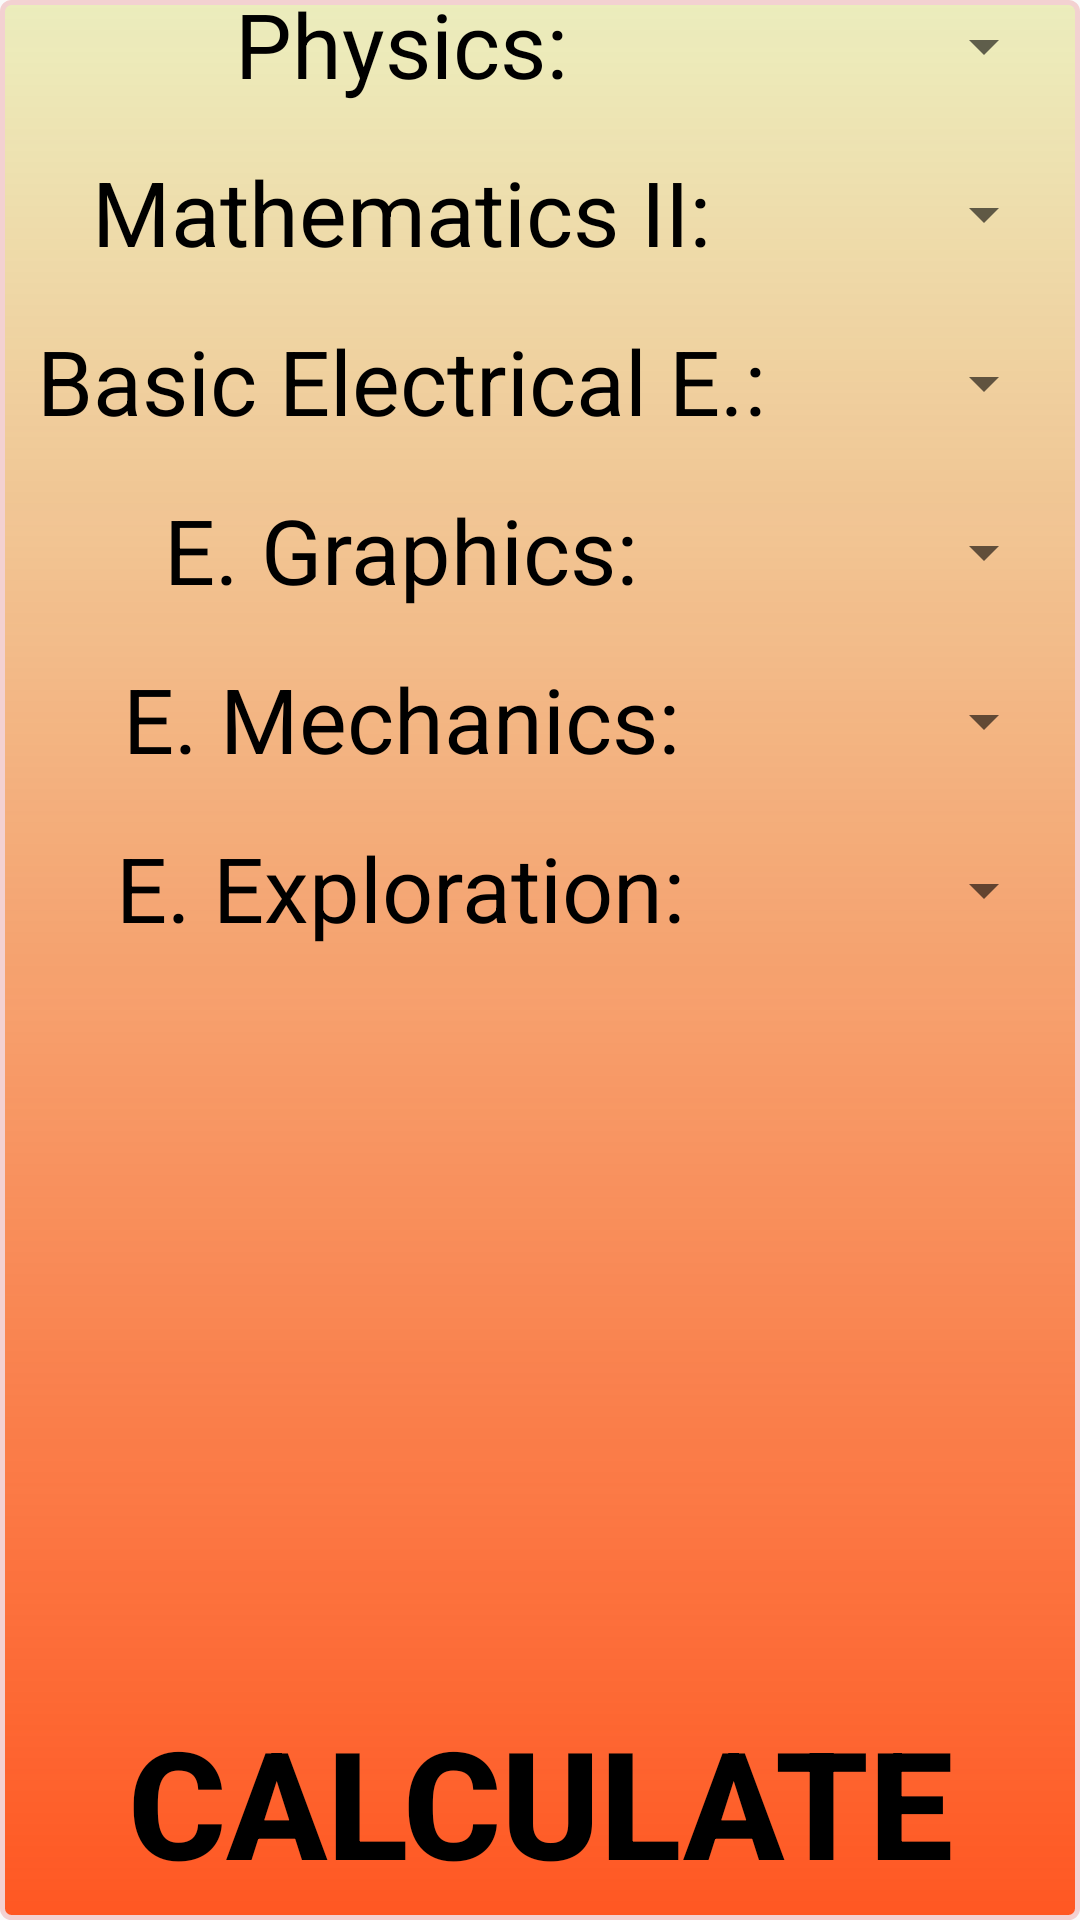

The Android layout XML behind this screen, and the referenced resources:
<!-- AndroidManifest.xml: application theme AppTheme -->
<!-- res/layout/activity_sem2_sb.xml -->
<?xml version="1.0" encoding="utf-8"?>
<androidx.constraintlayout.widget.ConstraintLayout xmlns:android="http://schemas.android.com/apk/res/android"
    xmlns:app="http://schemas.android.com/apk/res-auto"
    xmlns:tools="http://schemas.android.com/tools"
    android:layout_width="match_parent"
    android:layout_height="match_parent"
    android:background="@drawable/bakk"
    tools:context=".Sem2SBActivity">



    <TextView
        android:id="@+id/tVPhysics1"
        android:layout_width="wrap_content"
        android:layout_height="wrap_content"
        android:layout_marginStart="16dp"
        android:layout_marginTop="16dp"
        android:text="Physics:"
        android:textSize="30dp"
        android:textColor="#000000"
        app:layout_constraintEnd_toStartOf="@+id/guideline31"
        app:layout_constraintStart_toStartOf="parent"
        app:layout_constraintTop_toTopOf="@+id/guideline11"
        tools:ignore="MissingConstraints" />

    <Spinner
        android:id="@+id/spinnerPhysics1"
        android:layout_width="0dp"
        android:layout_height="42dp"
        android:layout_marginEnd="8dp"
        android:textSize="30dp"
        app:layout_constraintEnd_toEndOf="parent"
        app:layout_constraintHorizontal_bias="0.0"
        app:layout_constraintStart_toStartOf="@+id/guideline31"
        app:layout_constraintTop_toTopOf="@+id/tVPhysics1"
        tools:ignore="MissingConstraints" />

    <TextView
        android:id="@+id/tVM11"
        android:layout_width="wrap_content"
        android:layout_height="wrap_content"
        android:layout_marginStart="16dp"
        android:layout_marginTop="16dp"
        android:text="Mathematics II:"
        android:textSize="30dp"
        android:textColor="#000000"
        app:layout_constraintEnd_toStartOf="@+id/guideline31"
        app:layout_constraintStart_toStartOf="parent"
        app:layout_constraintTop_toBottomOf="@+id/tVPhysics1"
        tools:ignore="MissingConstraints" />

    <Spinner
        android:id="@+id/spinnerM11"
        android:layout_width="0dp"
        android:layout_height="42dp"
        android:layout_marginEnd="8dp"
        android:textSize="30dp"
        app:layout_constraintEnd_toEndOf="parent"
        app:layout_constraintHorizontal_bias="1.0"
        app:layout_constraintStart_toStartOf="@+id/guideline31"
        app:layout_constraintTop_toTopOf="@+id/tVM11"
        tools:ignore="MissingConstraints" />

    <TextView
        android:id="@+id/tVBEE1"
        android:layout_width="wrap_content"
        android:layout_height="wrap_content"
        android:layout_marginStart="16dp"
        android:layout_marginTop="16dp"
        android:text="Basic Electrical E.:"
        android:textColor="#000000"
        android:textSize="30dp"
        app:layout_constraintEnd_toStartOf="@+id/guideline31"
        app:layout_constraintStart_toStartOf="parent"
        app:layout_constraintTop_toBottomOf="@+id/tVM11"
        tools:ignore="MissingConstraints" />

    <Spinner
        android:id="@+id/spinnerBEE1"
        android:layout_width="0dp"
        android:layout_height="42dp"
        android:layout_marginEnd="8dp"
        android:textSize="30dp"
        app:layout_constraintEnd_toEndOf="parent"
        app:layout_constraintHorizontal_bias="0.0"
        app:layout_constraintStart_toStartOf="@+id/guideline31"
        app:layout_constraintTop_toTopOf="@+id/tVBEE1"
        tools:ignore="MissingConstraints" />


    <TextView
        android:id="@+id/tVEG1"
        android:layout_width="wrap_content"
        android:layout_height="wrap_content"
        android:layout_marginStart="16dp"
        android:layout_marginTop="16dp"
        android:text="E. Graphics:"
        android:textSize="30dp"
        android:textColor="#000000"
        app:layout_constraintEnd_toStartOf="@+id/guideline31"
        app:layout_constraintStart_toStartOf="parent"
        app:layout_constraintTop_toBottomOf="@+id/tVBEE1"
        tools:ignore="MissingConstraints" />

    <Spinner
        android:id="@+id/spinnerEG1"
        android:layout_width="0dp"
        android:layout_height="42dp"
        android:layout_marginEnd="8dp"
        android:textSize="30dp"
        app:layout_constraintEnd_toEndOf="parent"
        app:layout_constraintHorizontal_bias="1.0"
        app:layout_constraintStart_toStartOf="@+id/guideline31"
        app:layout_constraintTop_toTopOf="@+id/tVEG1"
        tools:ignore="MissingConstraints" />


    <TextView
        android:id="@+id/tVEM1"
        android:layout_width="wrap_content"
        android:layout_height="wrap_content"
        android:layout_marginStart="16dp"
        android:layout_marginTop="16dp"
        android:text="E. Mechanics:"
        android:textSize="30dp"
        android:textColor="#000000"
        app:layout_constraintEnd_toStartOf="@+id/guideline31"
        app:layout_constraintStart_toStartOf="parent"
        app:layout_constraintTop_toBottomOf="@+id/tVEG1"
        tools:ignore="MissingConstraints" />


    <Spinner
        android:id="@+id/spinnerEM1"
        android:layout_width="0dp"
        android:layout_height="42dp"
        android:layout_marginEnd="8dp"
        android:textSize="30dp"
        app:layout_constraintEnd_toEndOf="parent"
        app:layout_constraintHorizontal_bias="0.0"
        app:layout_constraintStart_toStartOf="@+id/guideline31"
        app:layout_constraintTop_toTopOf="@+id/tVEM1"
        tools:ignore="MissingConstraints" />


    <TextView
        android:id="@+id/tVEE1"
        android:layout_width="wrap_content"
        android:layout_height="wrap_content"
        android:layout_marginStart="16dp"
        android:layout_marginTop="16dp"
        android:text="E. Exploration:"
        android:textSize="30dp"
        android:textColor="#000000"
        app:layout_constraintEnd_toStartOf="@+id/guideline31"
        app:layout_constraintStart_toStartOf="parent"
        app:layout_constraintTop_toBottomOf="@+id/tVEM1"
        tools:ignore="MissingConstraints" />

    <Spinner
        android:id="@+id/spinnerEE1"
        android:layout_width="0dp"
        android:layout_height="42dp"
        android:layout_marginEnd="8dp"
        android:textSize="30dp"
        app:layout_constraintEnd_toEndOf="parent"
        app:layout_constraintHorizontal_bias="0.0"
        app:layout_constraintStart_toStartOf="@+id/guideline31"
        app:layout_constraintTop_toTopOf="@+id/tVEE1"
        tools:ignore="MissingConstraints" />

    <Button
        android:id="@+id/buttonCalculate11"
        android:layout_width="wrap_content"
        android:layout_height="wrap_content"
        android:background="#00000000"
        android:text="CALCULATE"
        android:textSize="50dp"
        android:textStyle="bold"
        android:textColor="#000000"
        app:layout_constraintBottom_toBottomOf="parent"
        app:layout_constraintEnd_toEndOf="parent"
        app:layout_constraintStart_toStartOf="parent"
        app:layout_constraintTop_toTopOf="@+id/guideline21" />

    <androidx.constraintlayout.widget.Guideline
        android:id="@+id/guideline11"
        android:layout_width="wrap_content"
        android:layout_height="wrap_content"
        android:orientation="horizontal"
        app:layout_constraintGuide_end="662dp" />

    <androidx.constraintlayout.widget.Guideline
        android:id="@+id/guideline21"
        android:layout_width="wrap_content"
        android:layout_height="wrap_content"
        android:orientation="horizontal"
        app:layout_constraintGuide_end="80dp"
        app:layout_constraintGuide_percent="0.875513" />

    <androidx.constraintlayout.widget.Guideline
        android:id="@+id/guideline31"
        android:layout_width="wrap_content"
        android:layout_height="wrap_content"
        android:orientation="vertical"
        app:layout_constraintGuide_percent="0.69829684" />

    <TextView
        android:id="@+id/tVSGPA11"
        android:layout_width="wrap_content"
        android:layout_height="wrap_content"
        android:text=""
        android:textColor="#000000"
        android:textStyle="bold"
        android:textSize="50dp"
        app:layout_constraintBottom_toTopOf="@+id/guideline21"
        app:layout_constraintEnd_toEndOf="parent"
        app:layout_constraintStart_toStartOf="parent" />










</androidx.constraintlayout.widget.ConstraintLayout>
<!-- resources referenced by this layout -->
<resources>
  <!-- drawable bakk (drawable) -->
  <shape xmlns:android="http://schemas.android.com/apk/res/android"
      android:shape="rectangle">
      <gradient android:startColor="#51CDD33A"
          android:endColor="#FF5722"
          android:angle="270" />
      <corners android:radius="3dp" />
      <stroke android:width="5px" android:color="#F3D1D1" />
  </shape>
  <style name="AppTheme" parent="Theme.AppCompat.Light.DarkActionBar">
  
          
          <item name="colorPrimary">@color/colorPrimary</item>
          <item name="colorPrimaryDark">@color/colorPrimaryDark</item>
          <item name="colorAccent">@color/colorAccent</item>
      </style>
  <!-- not gathered from this repository: default colours our renderer supplied (Android Studio template values) -->
  <color name="colorPrimary">#FF6200EE</color>
  <color name="colorPrimaryDark">#FF3700B3</color>
  <color name="colorAccent">#FF03DAC5</color>
</resources>
